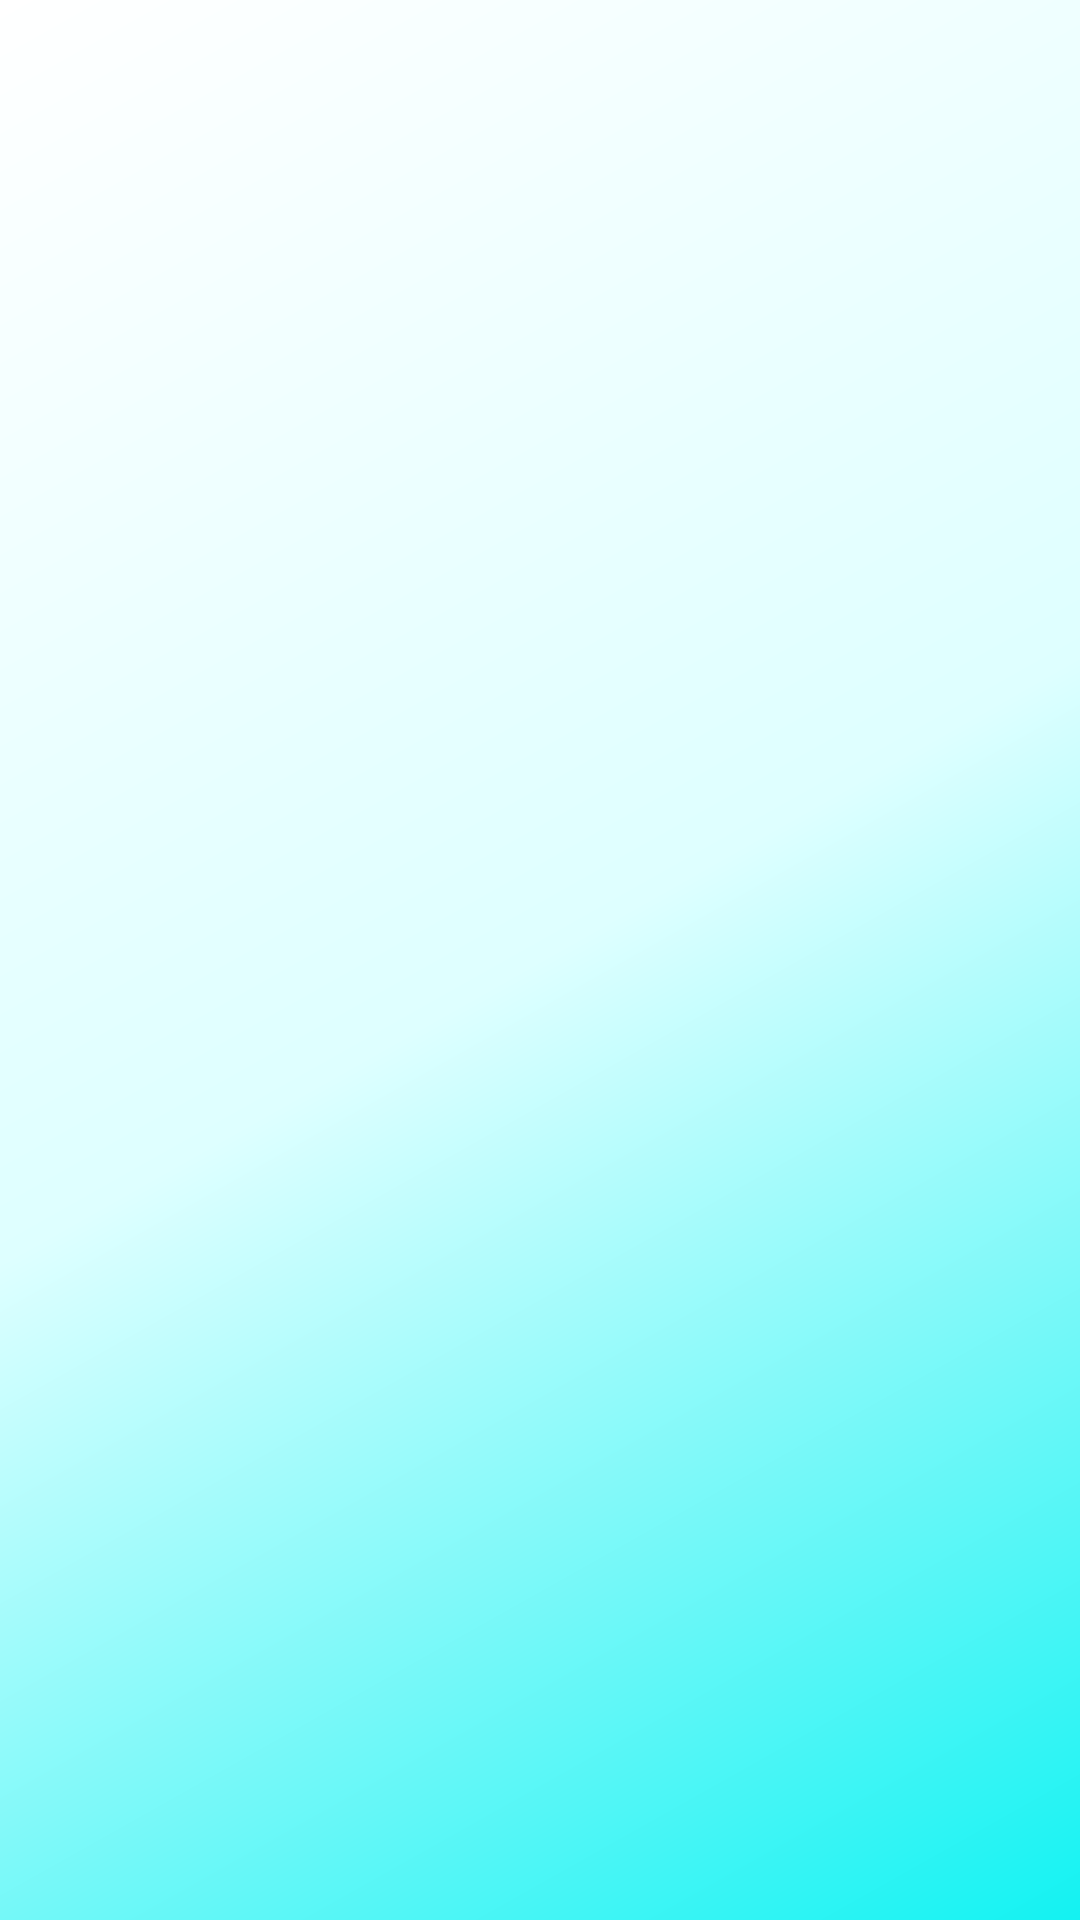

This screen was rendered from an Android layout file. Write that file and the resources it references.
<!-- AndroidManifest.xml: application theme AppTheme.NoActionBar -->
<!-- res/layout/fragment_baseline_list.xml -->
<?xml version="1.0" encoding="utf-8"?>
<FrameLayout xmlns:android="http://schemas.android.com/apk/res/android"
    xmlns:tools="http://schemas.android.com/tools"
    android:layout_width="match_parent"
    android:layout_height="match_parent"
    tools:context=".UI.clientInfoFragment.BaselineListFragment"
    android:background="@drawable/backgroundgradient">

    <ListView
        android:id="@+id/baselineList"
        android:layout_width="match_parent"
        android:layout_height="match_parent" />
</FrameLayout>
<!-- resources referenced by this layout -->
<resources>
  <!-- drawable backgroundgradient (drawable) -->
  <?xml version="1.0" encoding="utf-8"?>
  <shape xmlns:android="http://schemas.android.com/apk/res/android">
      <gradient
          android:startColor="#13F2F2"
          android:centerColor="#DEFFFF"
          android:endColor="@color/white"
          android:angle="135"
          />
  </shape>
  <style name="AppTheme.NoActionBar" parent="Theme.AppCompat.Light.DarkActionBar">
          <item name="windowActionBar">false</item>
          <item name="windowNoTitle">true</item>
          <item name="android:windowFullscreen">true</item>
      </style>
  <color name="white">#FFFFFFFF</color>
</resources>
